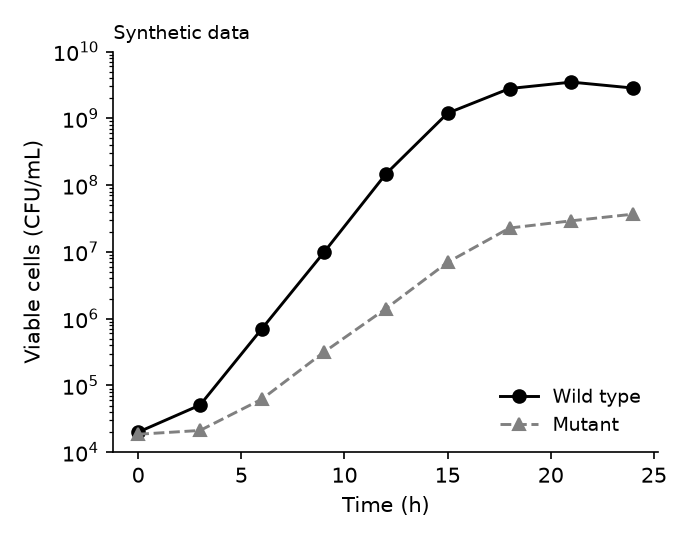

Source data for this figure (header and first rows):
time (h), wild type (CFU/mL), mutant (CFU/mL)
0, 20000, 18600
3, 50900, 21200
6, 709100, 62500
9, 9794600, 314400
12, 145915200, 1406900
15, 1192624100, 6977600
18, 2787765500, 22744900
21, 3480956400, 29190300
24, 2833654900, 36721200
